Dataset: Piece Occupation (GitHub, OliverButlerSU/Realtime-Chess-Digitizer). Classes: occupied square, unoccupied square.

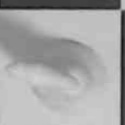
Label: occupied square

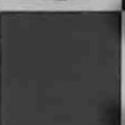
Label: unoccupied square

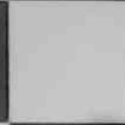
Label: unoccupied square

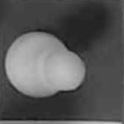
Label: occupied square

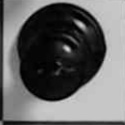
Label: occupied square

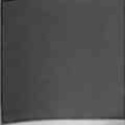
Label: unoccupied square
